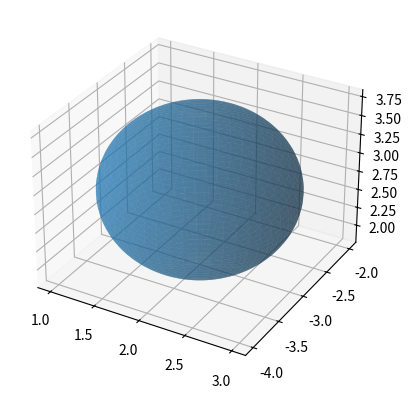

Write Python code to recreate this figure. (Note: this script raises an exception after producing the figure.)
import matplotlib.pyplot as plt
import numpy as np

def drawSphere(ax, R, x, y, z):
    u = np.linspace(0, 2 * np.pi, 100)# 用参数方程画图
    v = np.linspace(0, np.pi, 100)
    x = R * np.outer(np.cos(u), np.sin(v)) + x# outer()外积函数：返回cosu × sinv
    y = R * np.outer(np.sin(u), np.sin(v)) + y# 
    z = R * np.outer(np.ones(np.size(u)), np.cos(v)) + z# ones()：返回一组[1,1,.......]

    ax.plot_surface(x, y, z, alpha=0.5)


if __name__ == '__main__':
    fig=plt.figure()
    ax=fig.add_subplot(projection='3d')
    # drawSphere(ax, 45.0, 350.0, 350.0, 80.0)
    drawSphere(ax, 0.25 *4, 0.5 * 4, -0.75 * 4, 0.7 * 4)

    f = open("./SaveRay/Rays.txt")
    lines = f.readlines()
    for line in lines:
        rayList = [float(x) for x in line.split()]
        if len(rayList) == 7 and rayList[6] == 0:
            ax.quiver(rayList[0], rayList[1], rayList[2], 
                    rayList[3] - rayList[0], rayList[4] - rayList[1], rayList[5] - rayList[2], color=(1,0,0,0.5)) 
        if len(rayList) == 7 and rayList[6] == 1:
            ax.quiver(rayList[0], rayList[1], rayList[2], 
                    rayList[3] - rayList[0], rayList[4] - rayList[1], rayList[5] - rayList[2], color=(0,0,1,0.5)) 
        elif len(rayList) == 3:
            ax.scatter3D(rayList[0], rayList[1], rayList[2], color="blue")  
    
    # ax.scatter3D(278, 273, -800, color="red")  
    ax.grid()
    ax.set_xlabel('X')
    ax.set_xlim3d(0, 4)
    ax.set_ylabel('Y')
    ax.set_ylim3d(-5, -1)
    ax.set_zlabel('Z')
    ax.set_zlim3d(2, 5)
    plt.show()
